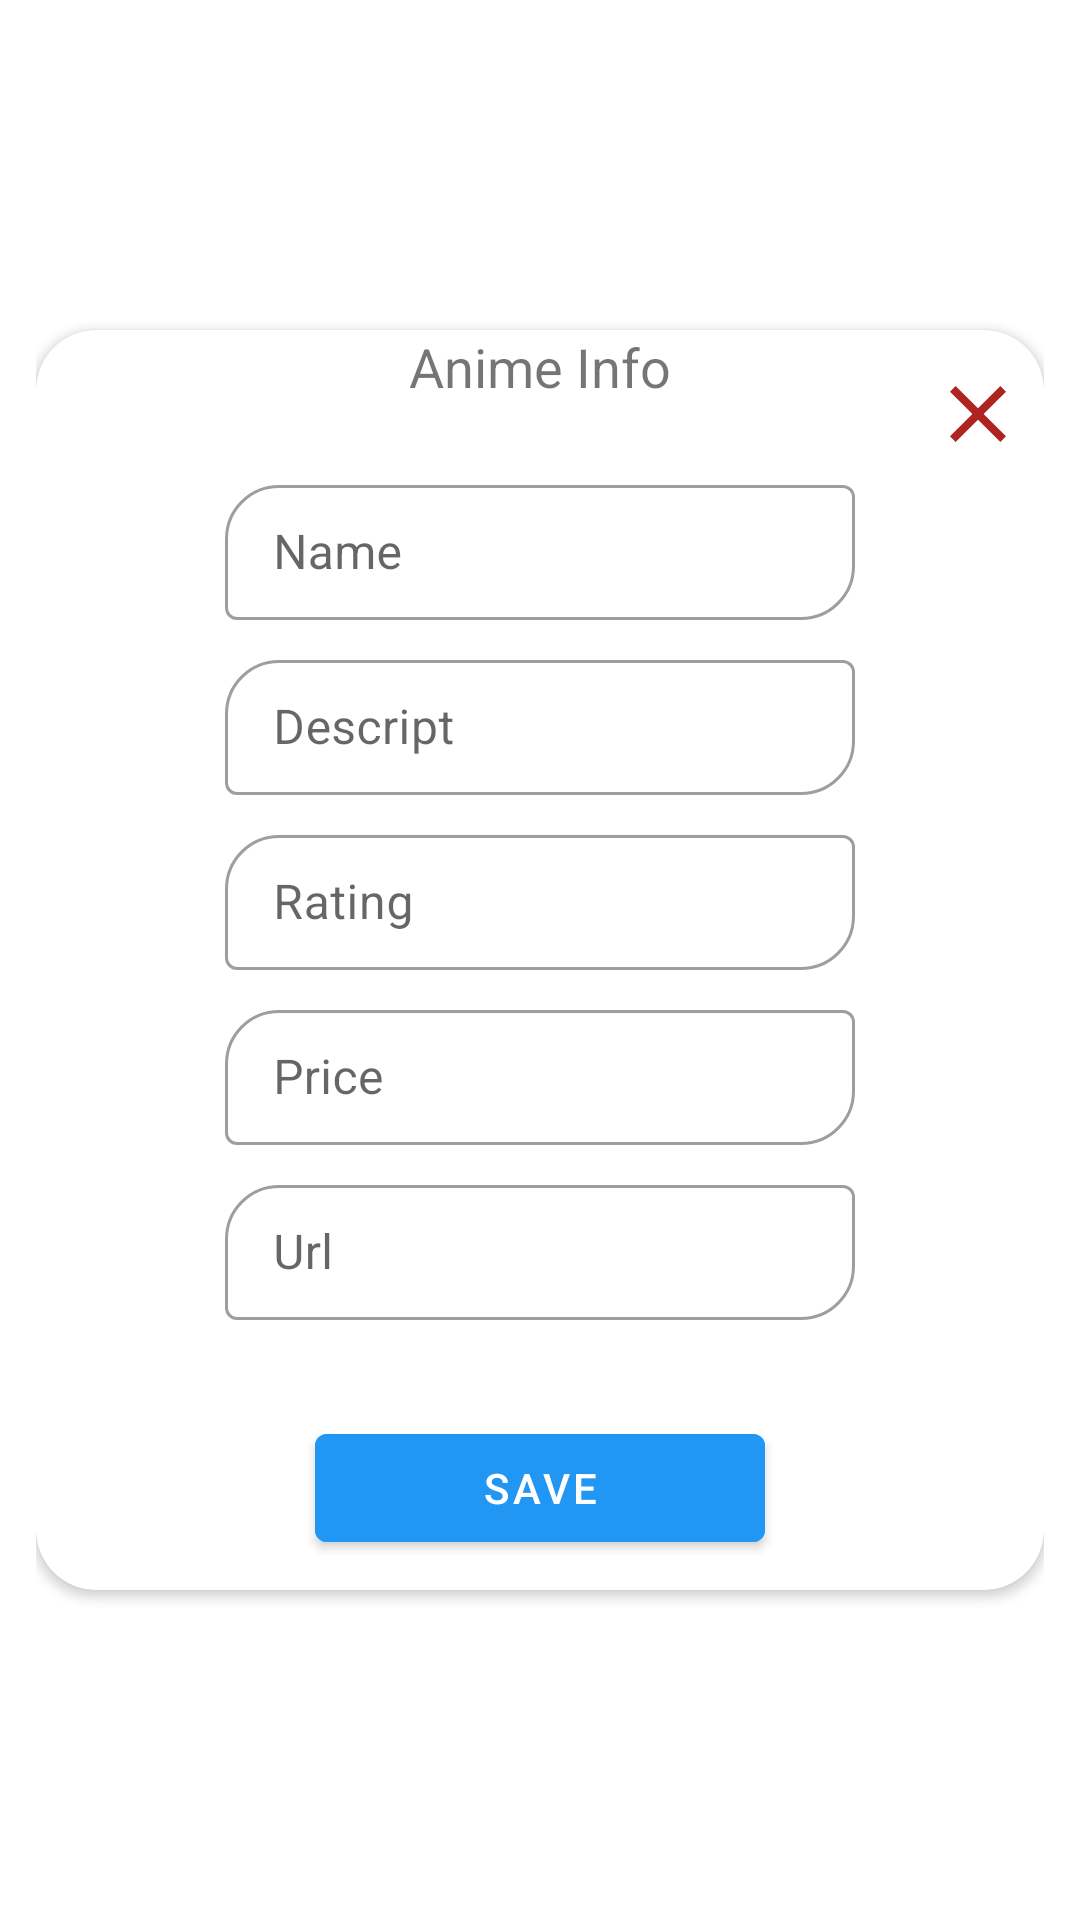

Android layout source for this screen:
<!-- AndroidManifest.xml: application theme Theme.AnimeMVP -->
<!-- res/layout/crud_dialog.xml -->
<?xml version="1.0" encoding="utf-8"?>
<RelativeLayout xmlns:android="http://schemas.android.com/apk/res/android"
    android:layout_width="wrap_content"
    android:layout_height="wrap_content"
    xmlns:app="http://schemas.android.com/apk/res-auto"
    android:padding="12dp"
    android:background="@android:color/transparent">
    <androidx.cardview.widget.CardView
        android:layout_width="410dp"
        android:layout_height="420dp"
        app:cardCornerRadius="20dp"
        android:elevation="22dp"
        android:padding="12dp"
        android:outlineSpotShadowColor="@android:color/black"
        android:layout_centerInParent="true"
        app:cardBackgroundColor="@color/white">
        <RelativeLayout
            android:layout_width="match_parent"
            android:layout_height="match_parent">

            <ImageButton
                android:id="@+id/btnCloseDialog"
                android:layout_width="20dp"
                android:layout_height="wrap_content"
                android:layout_alignParentEnd="true"
                android:layout_margin="12dp"
                android:src="@drawable/ic_baseline_close_24"
                android:background="@android:color/transparent"
                />


            <TextView
                android:id="@+id/txtAnime"
                android:layout_width="match_parent"
                android:layout_height="wrap_content"
                android:text="Anime Info"
                android:gravity="center"
                android:textSize="18sp"/>


            <com.google.android.material.textfield.TextInputLayout
                android:id="@+id/AnimeName"
                style="@style/Widget.MaterialComponents.TextInputLayout.OutlinedBox"
                android:layout_width="210dp"
                android:layout_height="wrap_content"
                android:layout_below="@+id/txtAnime"
                android:layout_marginTop="22dp"
                android:layout_centerHorizontal="true"
                app:boxCornerRadiusTopStart="18dp"
                app:boxCornerRadiusBottomEnd="18dp"
                android:elevation="12dp">
                <com.google.android.material.textfield.TextInputEditText
                    android:id="@+id/txtAnimeName"
                    android:layout_width="match_parent"
                    android:layout_height="45dp"
                    android:inputType="text"
                    android:hint="Name">

                </com.google.android.material.textfield.TextInputEditText>
            </com.google.android.material.textfield.TextInputLayout>


            
            <com.google.android.material.textfield.TextInputLayout
                android:id="@+id/AnimeDescript"
                style="@style/Widget.MaterialComponents.TextInputLayout.OutlinedBox"
                android:layout_width="210dp"
                android:layout_height="wrap_content"
                android:layout_below="@+id/AnimeName"
                android:layout_marginTop="8dp"
                android:layout_centerHorizontal="true"
                app:boxCornerRadiusTopStart="18dp"
                app:boxCornerRadiusBottomEnd="18dp"
                android:elevation="12dp">
                <com.google.android.material.textfield.TextInputEditText
                    android:id="@+id/txtAnimeDescript"
                    android:layout_width="match_parent"
                    android:layout_height="45dp"
                    android:inputType="textLongMessage|textMultiLine"
                    android:hint="Descript">

                </com.google.android.material.textfield.TextInputEditText>
            </com.google.android.material.textfield.TextInputLayout>

            
            <com.google.android.material.textfield.TextInputLayout
                android:id="@+id/AnimeRating"
                style="@style/Widget.MaterialComponents.TextInputLayout.OutlinedBox"
                android:layout_width="210dp"
                android:layout_height="wrap_content"
                android:layout_below="@+id/AnimeDescript"
                android:layout_marginTop="8dp"
                android:layout_centerHorizontal="true"
                app:boxCornerRadiusTopStart="18dp"
                app:boxCornerRadiusBottomEnd="18dp"
                android:elevation="12dp">
                <com.google.android.material.textfield.TextInputEditText
                    android:id="@+id/txtAnimeRating"
                    android:layout_width="match_parent"
                    android:layout_height="45dp"
                    android:inputType="textLongMessage|textMultiLine"
                    android:hint="Rating">

                </com.google.android.material.textfield.TextInputEditText>
            </com.google.android.material.textfield.TextInputLayout>

            
            <com.google.android.material.textfield.TextInputLayout
                android:id="@+id/AnimePrice"
                style="@style/Widget.MaterialComponents.TextInputLayout.OutlinedBox"
                android:layout_width="210dp"
                android:layout_height="wrap_content"
                android:layout_below="@+id/AnimeRating"
                android:layout_marginTop="8dp"
                android:layout_centerHorizontal="true"
                app:boxCornerRadiusTopStart="18dp"
                app:boxCornerRadiusBottomEnd="18dp"
                android:elevation="12dp">
                <com.google.android.material.textfield.TextInputEditText
                    android:id="@+id/txtAnimePrice"
                    android:layout_width="match_parent"
                    android:layout_height="45dp"
                    android:inputType="textLongMessage|textMultiLine"
                    android:hint="Price">

                </com.google.android.material.textfield.TextInputEditText>
            </com.google.android.material.textfield.TextInputLayout>

            
            <com.google.android.material.textfield.TextInputLayout
                android:id="@+id/AnimeUrl"
                style="@style/Widget.MaterialComponents.TextInputLayout.OutlinedBox"
                android:layout_width="210dp"
                android:layout_height="wrap_content"
                android:layout_below="@+id/AnimePrice"
                android:layout_marginTop="8dp"
                android:layout_centerHorizontal="true"
                app:boxCornerRadiusTopStart="18dp"
                app:boxCornerRadiusBottomEnd="18dp"
                android:elevation="12dp">
                <com.google.android.material.textfield.TextInputEditText
                    android:id="@+id/txtAnimeUrl"
                    android:layout_width="match_parent"
                    android:layout_height="45dp"
                    android:inputType="textLongMessage|textMultiLine"
                    android:hint="Url">

                </com.google.android.material.textfield.TextInputEditText>
            </com.google.android.material.textfield.TextInputLayout>



            <com.google.android.material.button.MaterialButton
                android:id="@+id/btnSaveAnime"
                android:layout_width="150dp"
                android:layout_height="wrap_content"
                android:text="Save"
                android:layout_centerHorizontal="true"
                android:layout_marginTop="32sp"
                android:backgroundTint="@color/redevBlue"
                android:layout_below="@id/AnimeUrl"/>
        </RelativeLayout>
    </androidx.cardview.widget.CardView>

</RelativeLayout>
<!-- resources referenced by this layout -->
<resources>
  <color name="redevBlue">#2196F3</color>
  <color name="white">#FFFFFFFF</color>
  <!-- drawable ic_baseline_close_24 (drawable) -->
  <vector android:height="32dp" android:tint="#AE2420"
      android:viewportHeight="24" android:viewportWidth="24"
      android:width="32dp" xmlns:android="http://schemas.android.com/apk/res/android">
      <path android:fillColor="@android:color/white" android:pathData="M19,6.41L17.59,5 12,10.59 6.41,5 5,6.41 10.59,12 5,17.59 6.41,19 12,13.41 17.59,19 19,17.59 13.41,12z"/>
  </vector>
  <style name="Theme.AnimeMVP" parent="Theme.MaterialComponents.DayNight.NoActionBar">
          
          <item name="colorPrimary">@color/purple_500</item>
          <item name="colorPrimaryVariant">@color/purple_700</item>
          <item name="colorOnPrimary">@color/white</item>
          
          <item name="colorSecondary">@color/teal_200</item>
          <item name="colorSecondaryVariant">@color/teal_700</item>
          <item name="colorOnSecondary">@color/black</item>
          
          <item name="android:statusBarColor" tools:targetApi="l">?attr/colorPrimaryVariant</item>
          
      </style>
  <color name="purple_500">#FF6200EE</color>
  <color name="purple_700">#FF3700B3</color>
  <color name="teal_200">#FF03DAC5</color>
  <color name="teal_700">#FF018786</color>
  <color name="black">#FF000000</color>
</resources>
